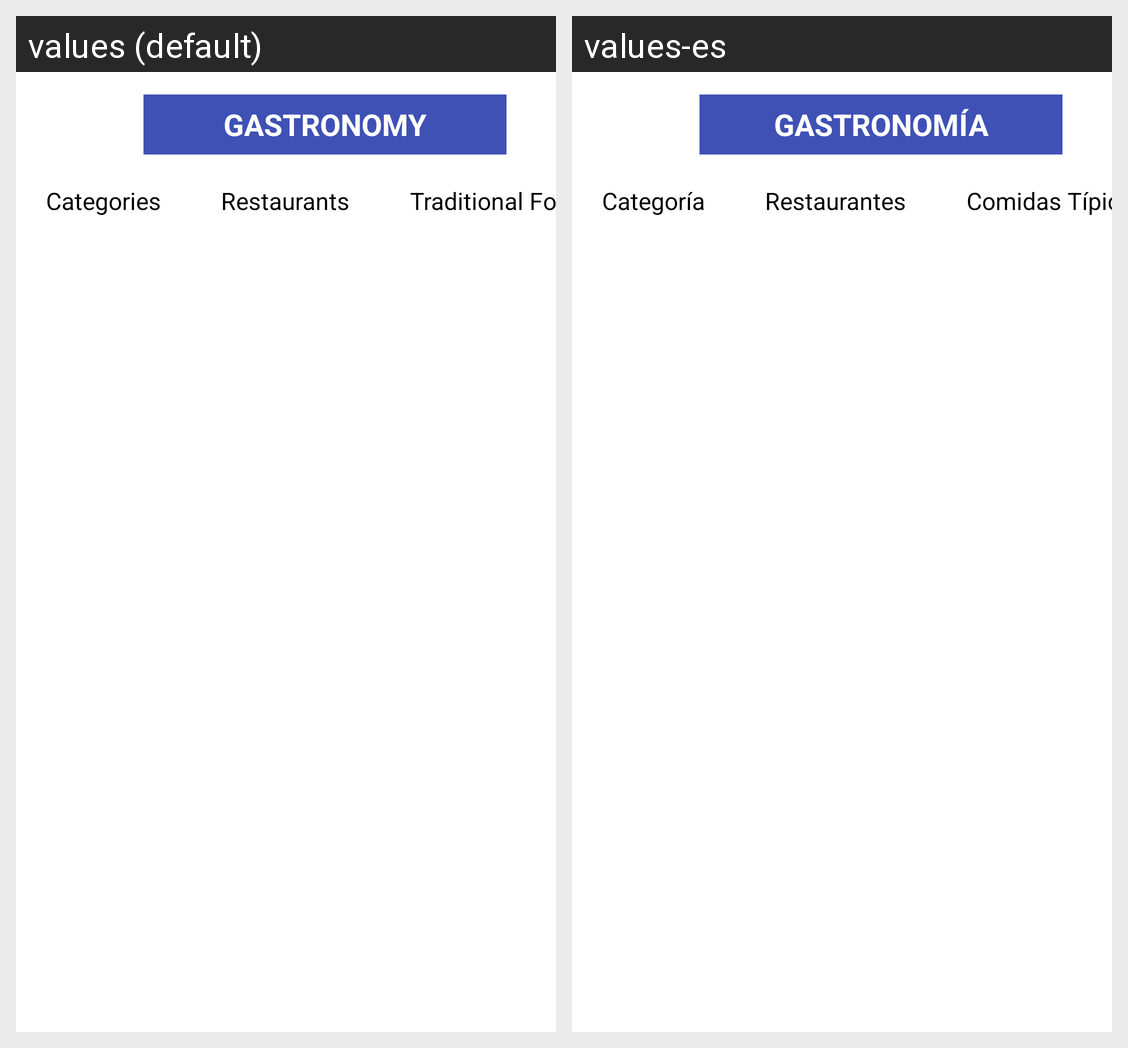

The Android screen above is rendered under two locales of the same app. Produce the string resources it draws, with the default and per-locale values.
Android screen res/layout/activity_gastronomy.xml rendered under 2 locales, left to right: values (default), values-es. Device: Nexus 5 (rendered at 1080×1920; each locale shown at half size, 540×960, under a caption strip naming it); theme Theme.PayanMapsPrototipe.
Strings drawn on this screen, with the default value and each locale's value (text and hints the layout hard-codes, and strings that could not be matched under every locale, appear in the picture but are not listed):

gastronomy
  values: Gastronomy
  values-es: Gastronomía

category
  values: Categories
  values-es: Categoría

restaurants
  values: Restaurants
  values-es: Restaurantes

traditionalFoods
  values: Traditional Foods
  values-es: Comidas Típicas
